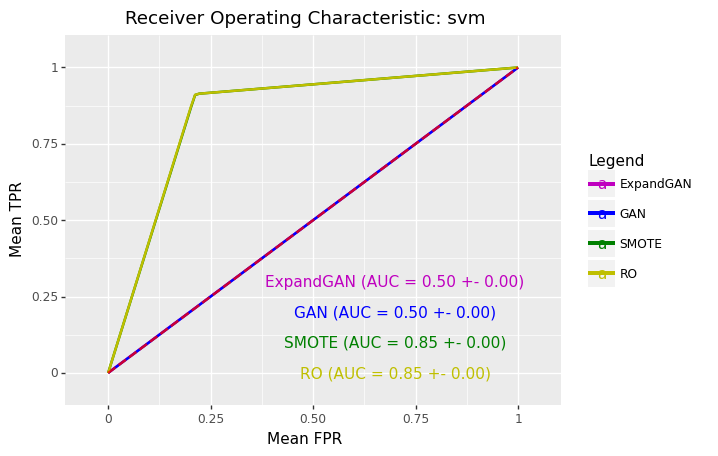

The file beside this chart, header and first rows:
, impute_method, mean_roc_auc, mean_accuracy, hyp
0, ExpandGAN, 0.5004, 0.3675, SVC(C=5, gamma=0.1)
0, GAN, 0.5001, 0.3517, SVC(C=5, gamma=0.1)
0, SMOTE, 0.8505, 0.8695, SVC(C=1, gamma=0.1, kernel='linear')
0, RO, 0.8508, 0.8696, SVC(C=1, gamma=0.1, kernel='linear')
